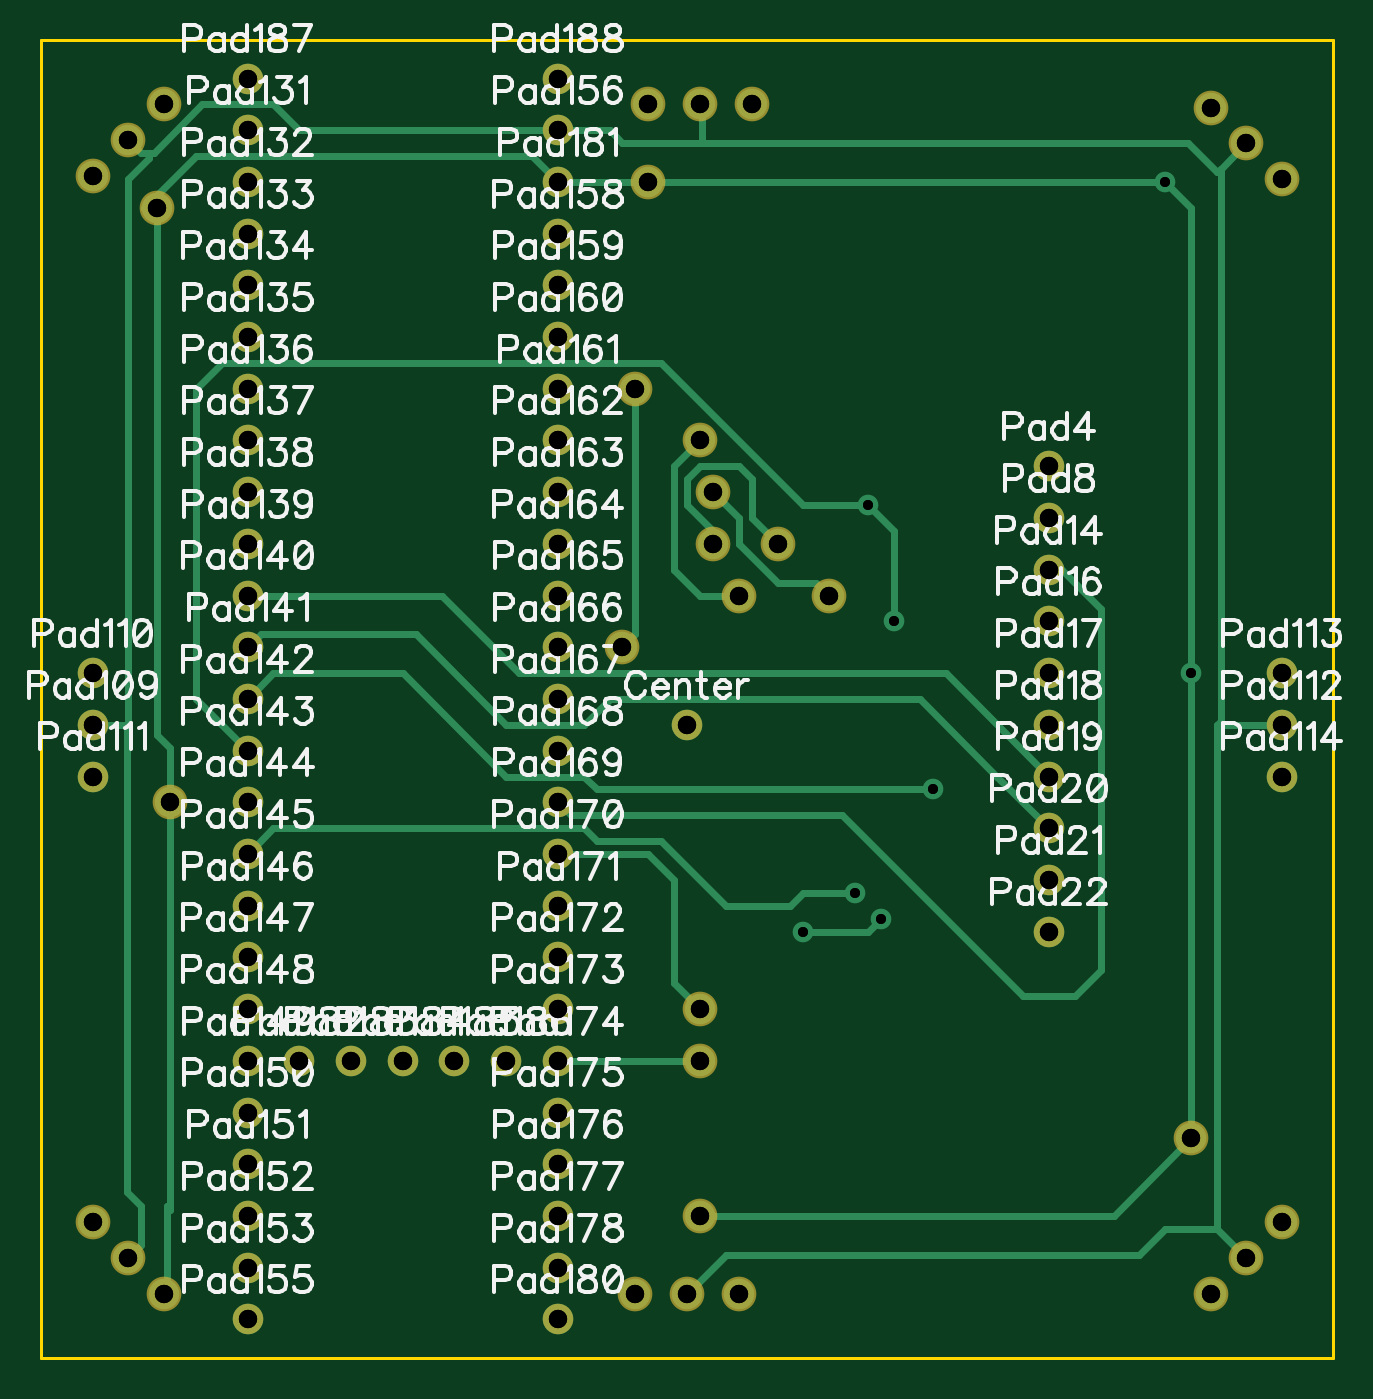
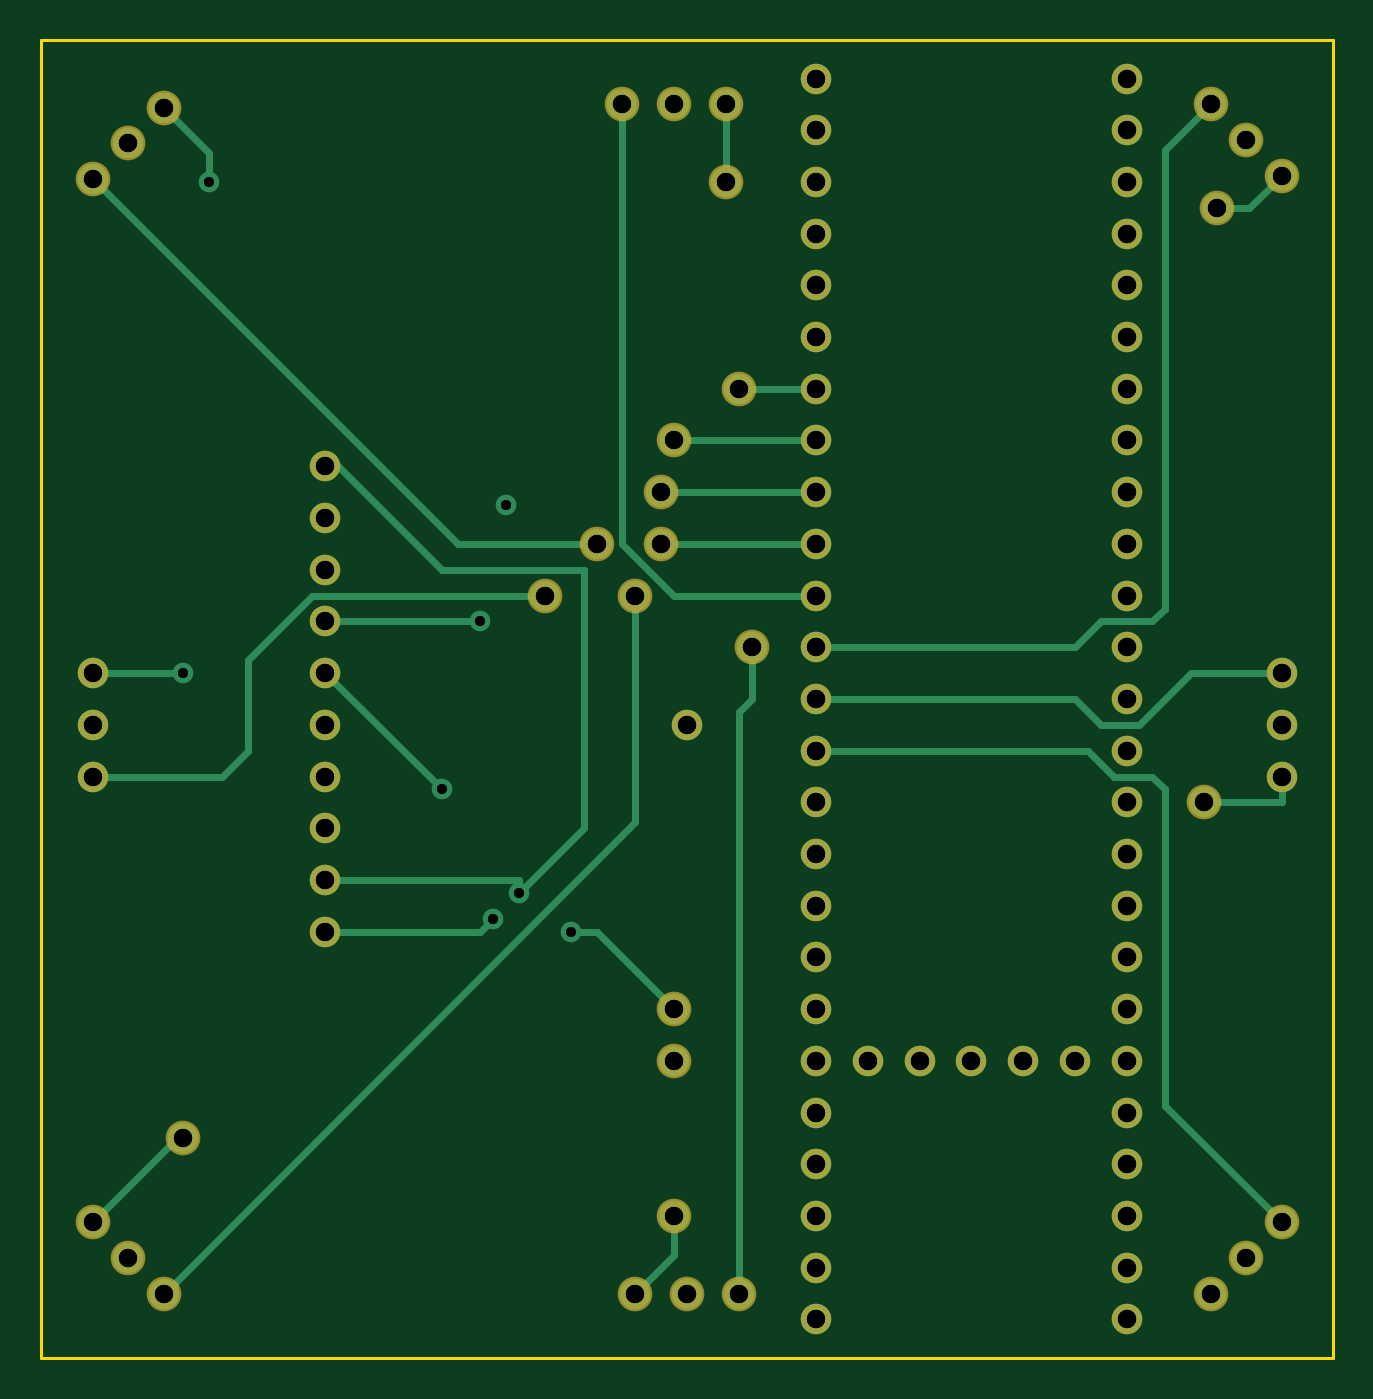
Circuit board: 14 layer files. Board 63.5 x 64.8 mm.
- outline: BoardOutline.gbr (272 bytes)
- bottom_copper: Bottom.gbr (3484 bytes)
- outline: BottomDimension.gbr (187 bytes)
- bottom_mask: BottomMask.gbr (1803 bytes)
- paste: BottomPaste.gbr (185 bytes)
- bottom_silk: BottomSilk.gbr (186 bytes)
- drill: Drill_NonPlated_Through.gbr (193 bytes)
- drill: Drill_Plated_Through.gbr (1964 bytes)
- drill: Through.drl (1970 bytes)
- top_copper: Top.gbr (4475 bytes)
- outline: TopDimension.gbr (187 bytes)
- top_mask: TopMask.gbr (1803 bytes)
- paste: TopPaste.gbr (185 bytes)
- top_silk: TopSilk.gbr (92366 bytes)

=== outline: BoardOutline.gbr ===
%TF.GenerationSoftware,Novarm,DipTrace,3.2.0.1*%
%TF.CreationDate,2018-10-29T17:13:40-06:00*%
%FSLAX26Y26*%
%MOIN*%
%TF.FileFunction,Profile*%
%TF.Part,Single*%
%ADD11C,0.005512*%
G75*
G01*
%LPD*%
X394000Y2944000D2*
D11*
X2894000D1*
Y394000D1*
X394000D1*
Y2944000D1*
M02*

=== bottom_copper: Bottom.gbr ===
%TF.GenerationSoftware,Novarm,DipTrace,3.2.0.1*%
%TF.CreationDate,2018-10-29T17:13:37-06:00*%
%FSLAX26Y26*%
%MOIN*%
%TF.FileFunction,Copper,L2,Bot*%
%TF.Part,Single*%
%TA.AperFunction,Conductor*%
%ADD13C,0.012992*%
%TA.AperFunction,ComponentPad*%
%ADD14C,0.059055*%
%ADD15C,0.059055*%
%TA.AperFunction,ViaPad*%
%ADD16C,0.04*%
G75*
G01*
%LPD*%
X2619000Y819000D2*
D13*
X2631500D1*
X2794000Y656500D1*
X1669000Y669000D2*
Y594000D1*
X1744000Y519000D1*
X1569000Y2669000D2*
Y2819000D1*
X619000Y2619000D2*
X556501D1*
X494001Y2681500D1*
X644000Y1469000D2*
X494000D1*
Y1519000D1*
X2569000Y2669000D2*
Y2725248D1*
X2656501Y2812749D1*
X2619000Y1719000D2*
X2794000D1*
X1394000Y1569000D2*
X869000D1*
X819000Y1519000D1*
X744000D1*
X719000Y1494000D1*
Y881499D1*
X494001Y656500D1*
X1394000Y1669000D2*
X894000D1*
X844000Y1619000D1*
X769000D1*
X669000Y1719000D1*
X494000D1*
X1394000Y1769000D2*
X894000D1*
X844000Y1819000D1*
X744000D1*
X719000Y1844000D1*
Y2731499D1*
X631499Y2819000D1*
X1394000Y1869000D2*
X1669000D1*
X1769000Y1969000D1*
Y2819000D1*
X1394000Y1969000D2*
X1694000D1*
X1819000D2*
X2087751D1*
X2794003Y2675252D1*
X1394000Y2069000D2*
X1694000D1*
X1919000Y1869000D2*
X2369000D1*
X2494000Y1744000D1*
Y1569000D1*
X2544000Y1519000D1*
X2794000D1*
X1394000Y2169000D2*
X1669000D1*
X1744000Y1869000D2*
Y1431500D1*
X2656500Y519000D1*
X1544000Y2269000D2*
X1394000D1*
X1519000Y1769000D2*
Y1669000D1*
X1544000Y1644000D1*
Y519000D1*
X1869000Y1219000D2*
X1819000D1*
X1669000Y1069000D1*
X2344000Y1219000D2*
X2044000D1*
X2019000Y1244000D1*
X2344000Y1318999D2*
X1969000D1*
Y1294000D1*
X2344000Y2119000D2*
X2319000D1*
X2119000Y1919000D1*
X1844000D1*
Y1419000D1*
X1969000Y1294000D1*
X2344000Y1719000D2*
X2119000Y1494000D1*
X2344000Y1819000D2*
X2144000D1*
X2044000D1*
D16*
X2569000Y2669000D3*
X2019000Y1244000D3*
X1869000Y1219000D3*
X1969000Y1294000D3*
X2044000Y1819000D3*
X2119000Y1494000D3*
X1994000Y2044000D3*
X2619000Y1719000D3*
D14*
X1644000Y1619000D3*
D15*
X1669000Y969000D3*
Y1069000D3*
D14*
X2344000Y2119000D3*
D15*
X1569000Y2669000D3*
X1694000Y1969000D3*
X1819000D3*
D14*
X2344000Y2019000D3*
D15*
X1694000Y2069000D3*
X1669000Y2169000D3*
X1919000Y1869000D3*
X1744000D3*
X1544000Y2269000D3*
D14*
X2344000Y1919000D3*
D15*
X1519000Y1769000D3*
D14*
X2344000Y1819000D3*
Y1719000D3*
Y1619000D3*
Y1519000D3*
Y1419000D3*
Y1318999D3*
Y1219000D3*
D15*
X2619000Y819000D3*
X1669000Y669000D3*
Y2819000D3*
X1569000D3*
X1769000D3*
X1644000Y519000D3*
X1544000D3*
X1744000D3*
D14*
X494000Y1619000D3*
Y1719000D3*
Y1519000D3*
X2794000Y1619000D3*
Y1719000D3*
Y1519000D3*
D15*
X562749Y2750251D3*
X631499Y2819000D3*
X494001Y2681500D3*
Y656500D3*
X562751Y587749D3*
X2656501Y2812749D3*
X631503Y519003D3*
X2725251Y587751D3*
X2794000Y656500D3*
X2656500Y519000D3*
X2725249Y2744000D3*
X2794003Y2675252D3*
D14*
X794000Y2769000D3*
Y2669000D3*
Y2569000D3*
Y2469000D3*
Y2369000D3*
Y2269000D3*
Y2169000D3*
Y2069000D3*
Y1969000D3*
Y1869000D3*
Y1769000D3*
Y1669000D3*
Y1569000D3*
Y1469000D3*
Y1368999D3*
Y1269000D3*
Y1169000D3*
Y1068999D3*
Y969000D3*
Y869000D3*
Y768999D3*
Y669000D3*
Y569000D3*
Y469000D3*
X1394000Y2769000D3*
Y2569000D3*
Y2469000D3*
Y2369000D3*
Y2269000D3*
Y2169000D3*
Y2069000D3*
Y1969000D3*
Y1869000D3*
Y1769000D3*
Y1669000D3*
Y1569000D3*
Y1469000D3*
Y1368999D3*
Y1269000D3*
Y1169000D3*
Y1068999D3*
Y969000D3*
Y869000D3*
Y768999D3*
Y669000D3*
Y569000D3*
Y469000D3*
Y2669000D3*
X894000Y969000D3*
X994000D3*
X1094000D3*
X1194000D3*
X1294000D3*
X794000Y2869000D3*
X1394000D3*
D15*
X619000Y2619000D3*
X644000Y1469000D3*
M02*

=== outline: BottomDimension.gbr ===
%TF.GenerationSoftware,Novarm,DipTrace,3.2.0.1*%
%TF.CreationDate,2018-10-29T17:13:41-06:00*%
%FSLAX26Y26*%
%MOIN*%
%TF.FileFunction,Drawing,Bot*%
%TF.Part,Single*%
G75*
G01*
%LPD*%
M02*

=== bottom_mask: BottomMask.gbr ===
%TF.GenerationSoftware,Novarm,DipTrace,3.2.0.1*%
%TF.CreationDate,2018-10-29T17:13:38-06:00*%
%FSLAX26Y26*%
%MOIN*%
%TF.FileFunction,Soldermask,Bot*%
%TF.Part,Single*%
%ADD14C,0.059055*%
%ADD22C,0.067055*%
G75*
G01*
%LPD*%
D14*
X1644000Y1619000D3*
D22*
X1669000Y969000D3*
Y1069000D3*
D14*
X2344000Y2119000D3*
D22*
X1569000Y2669000D3*
X1694000Y1969000D3*
X1819000D3*
D14*
X2344000Y2019000D3*
D22*
X1694000Y2069000D3*
X1669000Y2169000D3*
X1919000Y1869000D3*
X1744000D3*
X1544000Y2269000D3*
D14*
X2344000Y1919000D3*
D22*
X1519000Y1769000D3*
D14*
X2344000Y1819000D3*
Y1719000D3*
Y1619000D3*
Y1519000D3*
Y1419000D3*
Y1318999D3*
Y1219000D3*
D22*
X2619000Y819000D3*
X1669000Y669000D3*
Y2819000D3*
X1569000D3*
X1769000D3*
X1644000Y519000D3*
X1544000D3*
X1744000D3*
D14*
X494000Y1619000D3*
Y1719000D3*
Y1519000D3*
X2794000Y1619000D3*
Y1719000D3*
Y1519000D3*
D22*
X562749Y2750251D3*
X631499Y2819000D3*
X494001Y2681500D3*
Y656500D3*
X562751Y587749D3*
X2656501Y2812749D3*
X631503Y519003D3*
X2725251Y587751D3*
X2794000Y656500D3*
X2656500Y519000D3*
X2725249Y2744000D3*
X2794003Y2675252D3*
D14*
X794000Y2769000D3*
Y2669000D3*
Y2569000D3*
Y2469000D3*
Y2369000D3*
Y2269000D3*
Y2169000D3*
Y2069000D3*
Y1969000D3*
Y1869000D3*
Y1769000D3*
Y1669000D3*
Y1569000D3*
Y1469000D3*
Y1368999D3*
Y1269000D3*
Y1169000D3*
Y1068999D3*
Y969000D3*
Y869000D3*
Y768999D3*
Y669000D3*
Y569000D3*
Y469000D3*
X1394000Y2769000D3*
Y2569000D3*
Y2469000D3*
Y2369000D3*
Y2269000D3*
Y2169000D3*
Y2069000D3*
Y1969000D3*
Y1869000D3*
Y1769000D3*
Y1669000D3*
Y1569000D3*
Y1469000D3*
Y1368999D3*
Y1269000D3*
Y1169000D3*
Y1068999D3*
Y969000D3*
Y869000D3*
Y768999D3*
Y669000D3*
Y569000D3*
Y469000D3*
Y2669000D3*
X894000Y969000D3*
X994000D3*
X1094000D3*
X1194000D3*
X1294000D3*
X794000Y2869000D3*
X1394000D3*
D22*
X619000Y2619000D3*
X644000Y1469000D3*
M02*

=== paste: BottomPaste.gbr ===
%TF.GenerationSoftware,Novarm,DipTrace,3.2.0.1*%
%TF.CreationDate,2018-10-29T17:13:37-06:00*%
%FSLAX26Y26*%
%MOIN*%
%TF.FileFunction,Paste,Bot*%
%TF.Part,Single*%
G75*
G01*
%LPD*%
M02*

=== bottom_silk: BottomSilk.gbr ===
%TF.GenerationSoftware,Novarm,DipTrace,3.2.0.1*%
%TF.CreationDate,2018-10-29T17:13:39-06:00*%
%FSLAX26Y26*%
%MOIN*%
%TF.FileFunction,Legend,Bot*%
%TF.Part,Single*%
G75*
G01*
%LPD*%
M02*

=== drill: Drill_NonPlated_Through.gbr ===
%TF.GenerationSoftware,Novarm,DipTrace,3.2.0.1*%
%TF.CreationDate,2018-10-29T17:13:42-06:00*%
%FSLAX26Y26*%
%MOIN*%
%TF.FileFunction,NonPlated,1,2,NPTH,Drill*%
%TF.Part,Single*%
G75*
G01*
M02*

=== drill: Drill_Plated_Through.gbr ===
%TF.GenerationSoftware,Novarm,DipTrace,3.2.0.1*%
%TF.CreationDate,2018-10-29T17:13:42-06:00*%
%FSLAX26Y26*%
%MOIN*%
%TF.FileFunction,Plated,1,2,PTH,Drill*%
%TF.Part,Single*%
%TA.AperFunction,ViaDrill*%
%ADD17C,0.019121*%
%TA.AperFunction,ComponentDrill*%
%ADD18C,0.035433*%
G75*
G01*
D18*
X1644000Y1619000D3*
X1669000Y969000D3*
Y1069000D3*
X2344000Y2119000D3*
X1569000Y2669000D3*
X1694000Y1969000D3*
X1819000D3*
X2344000Y2019000D3*
X1694000Y2069000D3*
X1669000Y2169000D3*
X1919000Y1869000D3*
X1744000D3*
X1544000Y2269000D3*
X2344000Y1919000D3*
X1519000Y1769000D3*
X2344000Y1819000D3*
Y1719000D3*
Y1619000D3*
Y1519000D3*
Y1419000D3*
Y1318999D3*
Y1219000D3*
X2619000Y819000D3*
X1669000Y669000D3*
Y2819000D3*
X1569000D3*
X1769000D3*
X1644000Y519000D3*
X1544000D3*
X1744000D3*
X494000Y1619000D3*
Y1719000D3*
Y1519000D3*
X2794000Y1619000D3*
Y1719000D3*
Y1519000D3*
X562749Y2750251D3*
X631499Y2819000D3*
X494001Y2681500D3*
Y656500D3*
X562751Y587749D3*
X2656501Y2812749D3*
X631503Y519003D3*
X2725251Y587751D3*
X2794000Y656500D3*
X2656500Y519000D3*
X2725249Y2744000D3*
X2794003Y2675252D3*
X794000Y2769000D3*
Y2669000D3*
Y2569000D3*
Y2469000D3*
Y2369000D3*
Y2269000D3*
Y2169000D3*
Y2069000D3*
Y1969000D3*
Y1869000D3*
Y1769000D3*
Y1669000D3*
Y1569000D3*
Y1469000D3*
Y1368999D3*
Y1269000D3*
Y1169000D3*
Y1068999D3*
Y969000D3*
Y869000D3*
Y768999D3*
Y669000D3*
Y569000D3*
Y469000D3*
X1394000Y2769000D3*
Y2569000D3*
Y2469000D3*
Y2369000D3*
Y2269000D3*
Y2169000D3*
Y2069000D3*
Y1969000D3*
Y1869000D3*
Y1769000D3*
Y1669000D3*
Y1569000D3*
Y1469000D3*
Y1368999D3*
Y1269000D3*
Y1169000D3*
Y1068999D3*
Y969000D3*
Y869000D3*
Y768999D3*
Y669000D3*
Y569000D3*
Y469000D3*
Y2669000D3*
X894000Y969000D3*
X994000D3*
X1094000D3*
X1194000D3*
X1294000D3*
X794000Y2869000D3*
X1394000D3*
X619000Y2619000D3*
X644000Y1469000D3*
D17*
X2569000Y2669000D3*
X2019000Y1244000D3*
X1869000Y1219000D3*
X1969000Y1294000D3*
X2044000Y1819000D3*
X2119000Y1494000D3*
X1994000Y2044000D3*
X2619000Y1719000D3*
M02*

=== drill: Through.drl (1970 bytes, source withheld) ===
=== top_copper: Top.gbr ===
%TF.GenerationSoftware,Novarm,DipTrace,3.2.0.1*%
%TF.CreationDate,2018-10-29T17:13:36-06:00*%
%FSLAX26Y26*%
%MOIN*%
%TF.FileFunction,Copper,L1,Top*%
%TF.Part,Single*%
%TA.AperFunction,Conductor*%
%ADD13C,0.012992*%
%TA.AperFunction,ComponentPad*%
%ADD14C,0.059055*%
%ADD15C,0.059055*%
%TA.AperFunction,ViaPad*%
%ADD16C,0.04*%
G75*
G01*
%LPD*%
X1394000Y2769000D2*
D13*
X894000D1*
X844000Y2819000D1*
X706501D1*
X612751Y2725249D1*
X603680D1*
X587751D1*
X562749Y2750251D1*
X603680Y2725249D2*
Y2716178D1*
X562751Y2675249D1*
Y1619000D1*
X560861D1*
X494000D1*
X560861D2*
Y714639D1*
X587751Y687749D1*
Y612749D1*
X562751Y587749D1*
X1394000Y2769000D2*
X1494000D1*
X1519000Y2744000D1*
X1672110D1*
X2613475D1*
X2669567Y2687908D1*
X2676314Y2694655D1*
X2725249Y2743591D1*
Y2744000D1*
X2676314Y2694655D2*
Y1626314D1*
X2669000Y1619000D1*
X2794000D1*
X2669000D2*
Y644001D1*
X2725251Y587751D1*
X2669000Y644001D2*
X2569001D1*
X2519000Y594000D1*
X1719000D1*
X1644000Y519000D1*
X1672110Y2744000D2*
Y2815890D1*
X1669000Y2819000D1*
X1394000Y2669000D2*
X1569000D1*
X2569000D1*
X2619000Y2619000D1*
Y1719000D1*
Y819000D1*
X2469000Y669000D1*
X1669000D1*
X1569000Y2669000D2*
D3*
X644000Y1469000D2*
Y681500D1*
X637751Y687749D1*
Y525251D1*
X631503Y519003D1*
X644000Y1469000D2*
Y1573913D1*
X619000Y1598913D1*
Y2619000D1*
X594000D1*
X694000Y2719000D1*
X1344000D1*
X1394000Y2669000D1*
X2569000D2*
D3*
X2619000Y1719000D2*
D3*
X1694000Y1969000D2*
Y1994000D1*
X1644000Y2044000D1*
Y2094000D1*
X1669000Y2119000D1*
X1744000D1*
X1769000Y2094000D1*
Y2019000D1*
X1819000Y1969000D1*
X1694000Y2069000D2*
X1744000Y2019000D1*
Y1969000D1*
X1819000Y1894000D1*
X1894000D1*
X1919000Y1869000D1*
X1669000Y2169000D2*
X1619000Y2119000D1*
Y1919000D1*
X1669000Y1869000D1*
X1744000D1*
X1544000Y2269000D2*
Y1794000D1*
X1519000Y1769000D1*
X1394000Y969000D2*
X1669000D1*
X1394000Y1368999D2*
X1569001D1*
X1619000Y1319000D1*
Y1119000D1*
X1669000Y1069000D1*
X1869000Y1219000D2*
X1994000D1*
X2019000Y1244000D1*
X1969000Y1294000D2*
X1869000D1*
X1844000Y1269000D1*
X1719000D1*
X1594000Y1394000D1*
X1469000D1*
X1444000Y1419000D1*
X844001D1*
X794000Y1368999D1*
Y1869000D2*
X1169000D1*
X1319000Y1719000D1*
X2144000D1*
X2344000Y1519000D1*
X794000Y1769000D2*
X819000Y1794000D1*
X1119000D1*
X1294000Y1619000D1*
X1444000D1*
X1494000Y1669000D1*
X2094000D1*
X2244000Y1519000D1*
X2344000Y1419000D1*
X2119000Y1494000D2*
X1469000D1*
X1444000Y1519000D1*
X1294000D1*
X1094000Y1719000D1*
X844000D1*
X794000Y1669000D1*
X2344000Y1919000D2*
X2369000D1*
X2444000Y1844000D1*
Y1144000D1*
X2394000Y1094000D1*
X2294000D1*
X1944000Y1444000D1*
X1419000D1*
X1394000Y1469000D1*
X2044000Y1819000D2*
Y1994000D1*
X1994000Y2044000D1*
X1869000D1*
X1594000Y2319000D1*
X744000D1*
X694000Y2269000D1*
Y1669000D1*
X794000Y1569000D1*
D16*
X2569000Y2669000D3*
X2019000Y1244000D3*
X1869000Y1219000D3*
X1969000Y1294000D3*
X2044000Y1819000D3*
X2119000Y1494000D3*
X1994000Y2044000D3*
X2619000Y1719000D3*
D14*
X1644000Y1619000D3*
D15*
X1669000Y969000D3*
Y1069000D3*
D14*
X2344000Y2119000D3*
D15*
X1569000Y2669000D3*
X1694000Y1969000D3*
X1819000D3*
D14*
X2344000Y2019000D3*
D15*
X1694000Y2069000D3*
X1669000Y2169000D3*
X1919000Y1869000D3*
X1744000D3*
X1544000Y2269000D3*
D14*
X2344000Y1919000D3*
D15*
X1519000Y1769000D3*
D14*
X2344000Y1819000D3*
Y1719000D3*
Y1619000D3*
Y1519000D3*
Y1419000D3*
Y1318999D3*
Y1219000D3*
D15*
X2619000Y819000D3*
X1669000Y669000D3*
Y2819000D3*
X1569000D3*
X1769000D3*
X1644000Y519000D3*
X1544000D3*
X1744000D3*
D14*
X494000Y1619000D3*
Y1719000D3*
Y1519000D3*
X2794000Y1619000D3*
Y1719000D3*
Y1519000D3*
D15*
X562749Y2750251D3*
X631499Y2819000D3*
X494001Y2681500D3*
Y656500D3*
X562751Y587749D3*
X2656501Y2812749D3*
X631503Y519003D3*
X2725251Y587751D3*
X2794000Y656500D3*
X2656500Y519000D3*
X2725249Y2744000D3*
X2794003Y2675252D3*
D14*
X794000Y2769000D3*
Y2669000D3*
Y2569000D3*
Y2469000D3*
Y2369000D3*
Y2269000D3*
Y2169000D3*
Y2069000D3*
Y1969000D3*
Y1869000D3*
Y1769000D3*
Y1669000D3*
Y1569000D3*
Y1469000D3*
Y1368999D3*
Y1269000D3*
Y1169000D3*
Y1068999D3*
Y969000D3*
Y869000D3*
Y768999D3*
Y669000D3*
Y569000D3*
Y469000D3*
X1394000Y2769000D3*
Y2569000D3*
Y2469000D3*
Y2369000D3*
Y2269000D3*
Y2169000D3*
Y2069000D3*
Y1969000D3*
Y1869000D3*
Y1769000D3*
Y1669000D3*
Y1569000D3*
Y1469000D3*
Y1368999D3*
Y1269000D3*
Y1169000D3*
Y1068999D3*
Y969000D3*
Y869000D3*
Y768999D3*
Y669000D3*
Y569000D3*
Y469000D3*
Y2669000D3*
X894000Y969000D3*
X994000D3*
X1094000D3*
X1194000D3*
X1294000D3*
X794000Y2869000D3*
X1394000D3*
D15*
X619000Y2619000D3*
X644000Y1469000D3*
M02*

=== outline: TopDimension.gbr ===
%TF.GenerationSoftware,Novarm,DipTrace,3.2.0.1*%
%TF.CreationDate,2018-10-29T17:13:41-06:00*%
%FSLAX26Y26*%
%MOIN*%
%TF.FileFunction,Drawing,Top*%
%TF.Part,Single*%
G75*
G01*
%LPD*%
M02*

=== top_mask: TopMask.gbr ===
%TF.GenerationSoftware,Novarm,DipTrace,3.2.0.1*%
%TF.CreationDate,2018-10-29T17:13:45-06:00*%
%FSLAX26Y26*%
%MOIN*%
%TF.FileFunction,Soldermask,Top*%
%TF.Part,Single*%
%ADD14C,0.059055*%
%ADD22C,0.067055*%
G75*
G01*
%LPD*%
D14*
X1644000Y1619000D3*
D22*
X1669000Y969000D3*
Y1069000D3*
D14*
X2344000Y2119000D3*
D22*
X1569000Y2669000D3*
X1694000Y1969000D3*
X1819000D3*
D14*
X2344000Y2019000D3*
D22*
X1694000Y2069000D3*
X1669000Y2169000D3*
X1919000Y1869000D3*
X1744000D3*
X1544000Y2269000D3*
D14*
X2344000Y1919000D3*
D22*
X1519000Y1769000D3*
D14*
X2344000Y1819000D3*
Y1719000D3*
Y1619000D3*
Y1519000D3*
Y1419000D3*
Y1318999D3*
Y1219000D3*
D22*
X2619000Y819000D3*
X1669000Y669000D3*
Y2819000D3*
X1569000D3*
X1769000D3*
X1644000Y519000D3*
X1544000D3*
X1744000D3*
D14*
X494000Y1619000D3*
Y1719000D3*
Y1519000D3*
X2794000Y1619000D3*
Y1719000D3*
Y1519000D3*
D22*
X562749Y2750251D3*
X631499Y2819000D3*
X494001Y2681500D3*
Y656500D3*
X562751Y587749D3*
X2656501Y2812749D3*
X631503Y519003D3*
X2725251Y587751D3*
X2794000Y656500D3*
X2656500Y519000D3*
X2725249Y2744000D3*
X2794003Y2675252D3*
D14*
X794000Y2769000D3*
Y2669000D3*
Y2569000D3*
Y2469000D3*
Y2369000D3*
Y2269000D3*
Y2169000D3*
Y2069000D3*
Y1969000D3*
Y1869000D3*
Y1769000D3*
Y1669000D3*
Y1569000D3*
Y1469000D3*
Y1368999D3*
Y1269000D3*
Y1169000D3*
Y1068999D3*
Y969000D3*
Y869000D3*
Y768999D3*
Y669000D3*
Y569000D3*
Y469000D3*
X1394000Y2769000D3*
Y2569000D3*
Y2469000D3*
Y2369000D3*
Y2269000D3*
Y2169000D3*
Y2069000D3*
Y1969000D3*
Y1869000D3*
Y1769000D3*
Y1669000D3*
Y1569000D3*
Y1469000D3*
Y1368999D3*
Y1269000D3*
Y1169000D3*
Y1068999D3*
Y969000D3*
Y869000D3*
Y768999D3*
Y669000D3*
Y569000D3*
Y469000D3*
Y2669000D3*
X894000Y969000D3*
X994000D3*
X1094000D3*
X1194000D3*
X1294000D3*
X794000Y2869000D3*
X1394000D3*
D22*
X619000Y2619000D3*
X644000Y1469000D3*
M02*

=== paste: TopPaste.gbr ===
%TF.GenerationSoftware,Novarm,DipTrace,3.2.0.1*%
%TF.CreationDate,2018-10-29T17:13:35-06:00*%
%FSLAX26Y26*%
%MOIN*%
%TF.FileFunction,Paste,Top*%
%TF.Part,Single*%
G75*
G01*
%LPD*%
M02*

=== top_silk: TopSilk.gbr (92366 bytes, source omitted) ===
